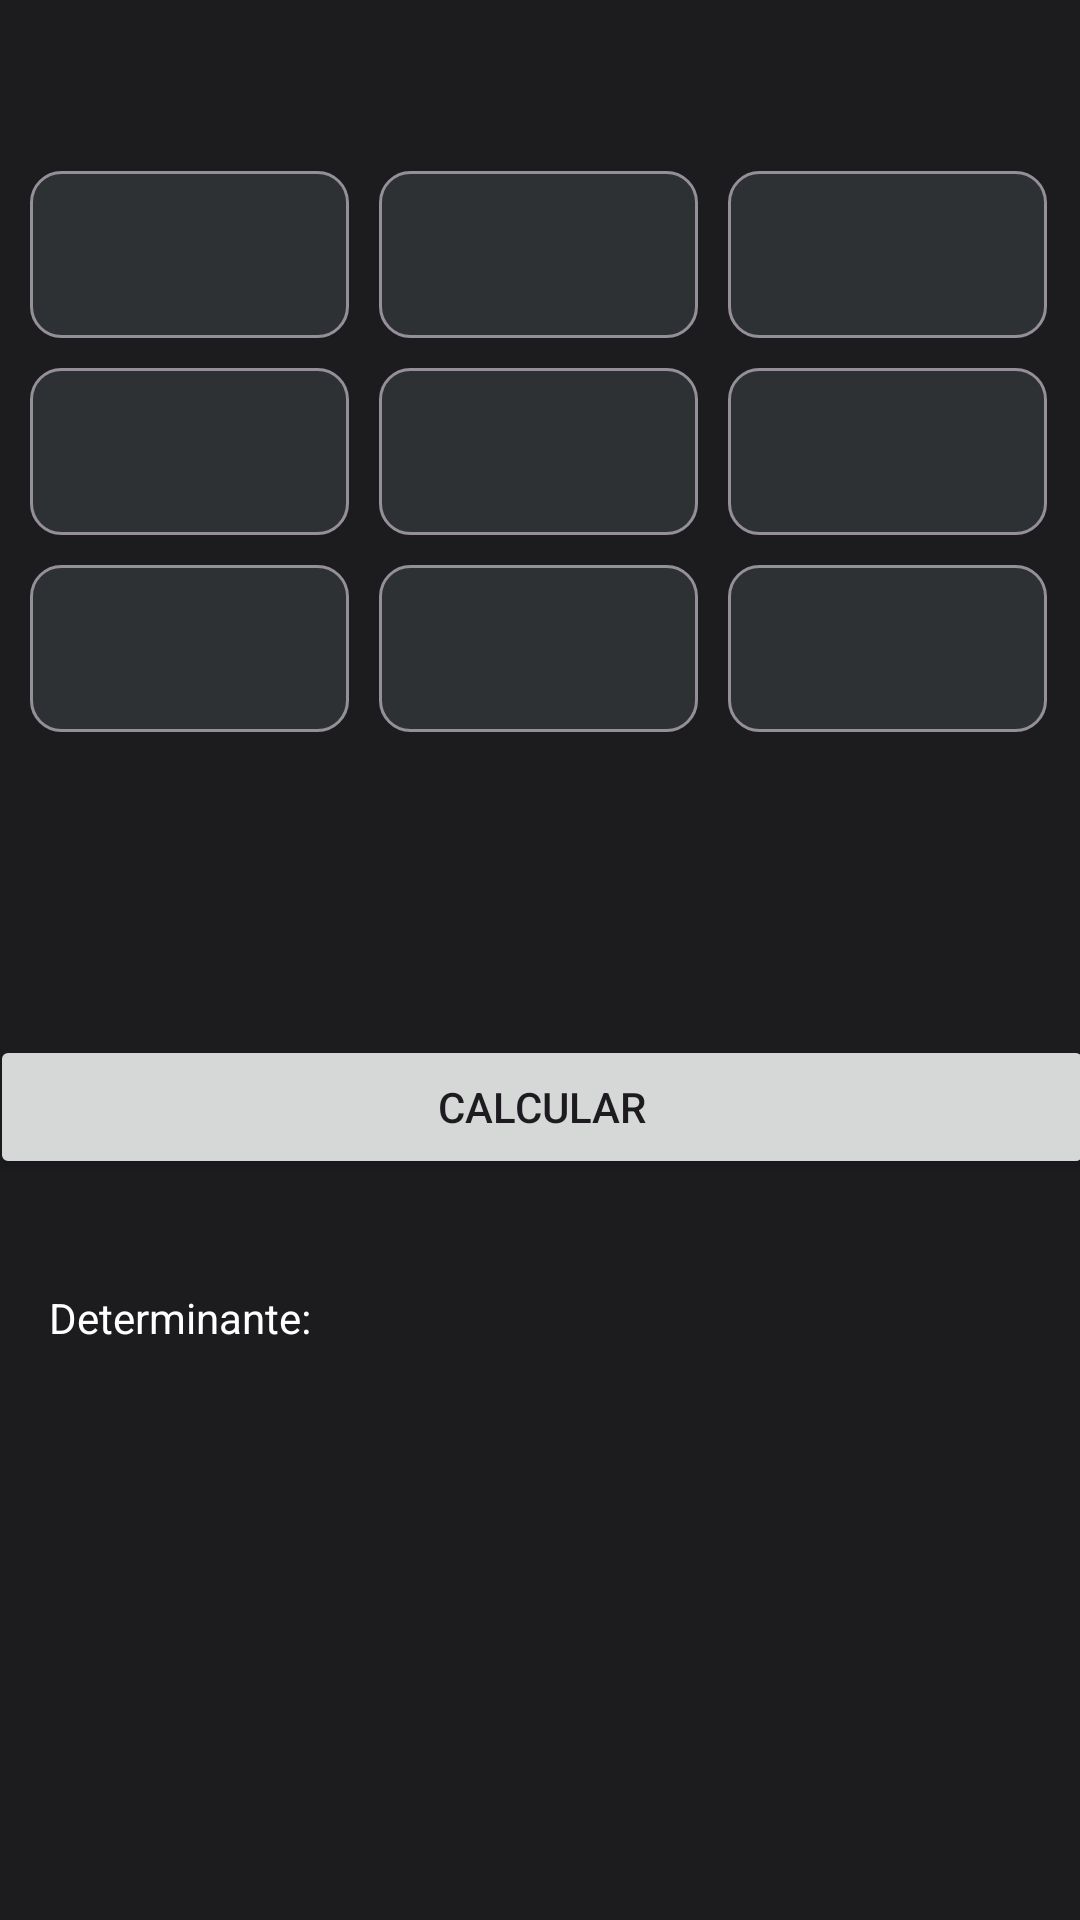

Produce the Android XML layout that renders to this screen, including the resource entries it uses.
<!-- AndroidManifest.xml: application theme Theme.Calculadora -->
<!-- res/layout/activity_calculadora_determinantes.xml -->
<?xml version="1.0" encoding="utf-8"?>
<androidx.drawerlayout.widget.DrawerLayout xmlns:android="http://schemas.android.com/apk/res/android"
    xmlns:app="http://schemas.android.com/apk/res-auto"
    xmlns:tools="http://schemas.android.com/tools"
    android:layout_width="match_parent"
    android:layout_height="match_parent"

    tools:context=".CalculadoraDeterminantes">

    <androidx.constraintlayout.widget.ConstraintLayout
        android:layout_width="match_parent"
        android:layout_height="match_parent"
        android:background="@color/md_theme_dark_background">

        <TextView
            android:id="@+id/textView2"
            android:layout_width="219dp"
            android:layout_height="98dp"
            android:gravity="center"
            android:textAlignment="center"
            android:textColor="#FFFFFF"
            app:layout_constraintBottom_toBottomOf="parent"
            app:layout_constraintEnd_toEndOf="parent"
            app:layout_constraintStart_toStartOf="parent"
            app:layout_constraintTop_toBottomOf="@+id/textView"
            app:layout_constraintVertical_bias="0.411" />

        <TableLayout
            android:id="@+id/tableLayout"
            android:layout_width="349dp"
            android:layout_height="217dp"
            android:layout_marginTop="52dp"
            android:layout_marginEnd="1dp"
            android:stretchColumns="*"

            android:weightSum="2"
            app:layout_constraintEnd_toEndOf="parent"
            app:layout_constraintHorizontal_bias="0.508"
            app:layout_constraintStart_toStartOf="parent"
            app:layout_constraintTop_toTopOf="parent">

            <TableRow
                android:layout_width="match_parent"
                android:layout_height="match_parent">

                <EditText
                    android:id="@+id/editTextNumber7"
                    style="@style/Widget.Material3.AutoCompleteTextView.FilledBox"
                    android:layout_width="wrap_content"
                    android:layout_height="wrap_content"
                    android:layout_margin="5dp"
                    android:background="@drawable/entrada_custom"
                    android:ems="0"
                    android:inputType="number"
                    android:singleLine="false"
                    android:textColor="#000000" />

                <EditText
                    android:id="@+id/editTextNumber8"
                    style="@style/Widget.Material3.AutoCompleteTextView.FilledBox"
                    android:layout_width="wrap_content"
                    android:layout_height="wrap_content"
                    android:layout_margin="5dp"
                    android:background="@drawable/entrada_custom"
                    android:ems="0"
                    android:inputType="number"
                    android:singleLine="false"
                    android:textColor="#000000" />

                <EditText
                    android:id="@+id/editTextNumber9"
                    style="@style/Widget.Material3.AutoCompleteTextView.FilledBox"
                    android:layout_width="wrap_content"
                    android:layout_height="wrap_content"
                    android:layout_margin="5dp"
                    android:background="@drawable/entrada_custom"
                    android:ems="0"
                    android:inputType="number"
                    android:singleLine="false"
                    android:textColor="#000000" />
            </TableRow>

            <TableRow
                android:layout_width="match_parent"
                android:layout_height="match_parent">

                <EditText
                    android:id="@+id/editTextNumber10"
                    style="@style/Widget.Material3.AutoCompleteTextView.FilledBox"
                    android:layout_width="wrap_content"
                    android:layout_height="wrap_content"
                    android:layout_margin="5dp"
                    android:background="@drawable/entrada_custom"
                    android:ems="0"
                    android:inputType="number"
                    android:singleLine="false"
                    android:textColor="#000000" />

                <EditText
                    android:id="@+id/editTextNumber11"
                    style="@style/Widget.Material3.AutoCompleteTextView.FilledBox"
                    android:layout_width="wrap_content"
                    android:layout_height="wrap_content"
                    android:layout_margin="5dp"
                    android:background="@drawable/entrada_custom"
                    android:ems="0"
                    android:inputType="number"
                    android:singleLine="false"
                    android:textColor="#000000" />

                <EditText
                    android:id="@+id/editTextNumber12"
                    style="@style/Widget.Material3.AutoCompleteTextView.FilledBox"
                    android:layout_width="wrap_content"
                    android:layout_height="wrap_content"
                    android:layout_margin="5dp"
                    android:background="@drawable/entrada_custom"
                    android:ems="0"
                    android:inputType="number"
                    android:singleLine="false"
                    android:textColor="#000000" />
            </TableRow>

            <TableRow
                android:layout_width="match_parent"
                android:layout_height="match_parent">

                <EditText
                    android:id="@+id/editTextNumber13"
                    style="@style/Widget.Material3.AutoCompleteTextView.FilledBox"
                    android:layout_width="wrap_content"
                    android:layout_height="wrap_content"
                    android:layout_margin="5dp"
                    android:background="@drawable/entrada_custom"
                    android:ems="0"
                    android:inputType="number"
                    android:singleLine="false"
                    android:textColor="#000000" />

                <EditText
                    android:id="@+id/editTextNumber14"
                    style="@style/Widget.Material3.AutoCompleteTextView.FilledBox"
                    android:layout_width="wrap_content"
                    android:layout_height="wrap_content"
                    android:layout_margin="5dp"
                    android:background="@drawable/entrada_custom"
                    android:ems="0"
                    android:inputType="number"
                    android:singleLine="false"
                    android:textColor="#000000" />

                <EditText
                    android:id="@+id/editTextNumber15"
                    style="@style/Widget.Material3.AutoCompleteTextView.FilledBox"
                    android:layout_width="wrap_content"
                    android:layout_height="wrap_content"
                    android:layout_margin="5dp"
                    android:background="@drawable/entrada_custom"
                    android:ems="0"
                    android:inputType="number"
                    android:singleLine="false"
                    android:textColor="#000000" />
            </TableRow>
        </TableLayout>

        <Button
            android:id="@+id/button"
            android:layout_width="368dp"
            android:layout_height="48dp"
            android:text="CALCULAR"
            app:cornerRadius="15px"
            app:layout_constraintBottom_toBottomOf="parent"
            app:layout_constraintEnd_toEndOf="parent"
            app:layout_constraintHorizontal_bias="0.497"
            app:layout_constraintStart_toStartOf="parent"
            app:layout_constraintTop_toBottomOf="@+id/tableLayout"
            app:layout_constraintVertical_bias="0.235" />

        <TextView
            android:id="@+id/textView"
            android:layout_width="211dp"
            android:layout_height="24dp"
            android:text="Determinante: "
            android:textAlignment="textStart"
            android:textColor="#FFFFFF"
            app:layout_constraintBottom_toBottomOf="parent"
            app:layout_constraintEnd_toEndOf="parent"
            app:layout_constraintHorizontal_bias="0.11"
            app:layout_constraintStart_toStartOf="parent"
            app:layout_constraintTop_toBottomOf="@+id/button"
            app:layout_constraintVertical_bias="0.164" />
    </androidx.constraintlayout.widget.ConstraintLayout>

    <com.google.android.material.navigation.NavigationView
        android:layout_width="wrap_content"
        android:layout_height="match_parent"
        android:layout_gravity="start"
        android:fitsSystemWindows="true"
        app:headerLayout="@layout/nav_header"
        app:menu="@menu/menu_drawer_nav" />
</androidx.drawerlayout.widget.DrawerLayout>
<!-- res/layout/nav_header.xml (included above) -->
<?xml version="1.0" encoding="utf-8"?>
<LinearLayout xmlns:android="http://schemas.android.com/apk/res/android"

    android:layout_width="match_parent"
    android:layout_height="192dp"
    android:background="?attr/colorPrimaryDark"
    android:padding="16dp"
    android:theme="@style/ThemeOverlay.AppCompat.Dark"
    android:orientation="vertical"
    android:gravity="bottom">

    <TextView
        android:layout_width="match_parent"
        android:layout_height="wrap_content"
        android:text="Calculadora"
        android:textColor="@android:color/white"
        android:textAppearance="@style/TextAppearance.AppCompat.Body1" />
</LinearLayout>
<!-- resources referenced by this layout -->
<resources>
  <color name="md_theme_dark_background">#1C1B1E</color>
  <!-- drawable entrada_custom (drawable) -->
  <?xml version="1.0" encoding="utf-8"?>
  <selector xmlns:android="http://schemas.android.com/apk/res/android">
  
  
      <item android:state_enabled="true" android:state_focused="true">
          <shape android:shape="rectangle">
              <solid android:color="@color/cardview_light_background"/>
              <corners android:radius="10dp"/>
              <stroke android:color="@color/design_default_color_primary_dark" android:width="1dp"/>
          </shape>
      </item>
  
      <item android:state_enabled="true">
          <shape android:shape="rectangle">
              <solid android:color="#FF2E3133"/>
              <corners android:radius="10dp"/>
              <stroke android:color="@color/md_theme_dark_outline" android:width="1dp"/>
          </shape>
      </item>
  </selector>
  <color name="md_theme_dark_outline">#948F99</color>
  <color name="md_theme_light_primary">#6750A4</color>
  <color name="md_theme_light_onPrimary">#FFFFFF</color>
  <color name="md_theme_light_primaryContainer">#EADDFF</color>
  <color name="md_theme_light_onPrimaryContainer">#22005D</color>
  <color name="md_theme_light_secondary">#625B71</color>
  <color name="md_theme_light_onSecondary">#FFFFFF</color>
  <color name="md_theme_light_secondaryContainer">#E8DEF8</color>
  <color name="md_theme_light_onSecondaryContainer">#1E192B</color>
  <color name="md_theme_light_tertiary">#7D5260</color>
  <color name="md_theme_light_onTertiary">#FFFFFF</color>
  <color name="md_theme_light_tertiaryContainer">#FFD8E4</color>
  <color name="md_theme_light_onTertiaryContainer">#31101D</color>
  <color name="md_theme_light_error">#BA1B1B</color>
  <color name="md_theme_light_errorContainer">#FFDAD4</color>
  <color name="md_theme_light_onError">#FFFFFF</color>
  <color name="md_theme_light_onErrorContainer">#410001</color>
  <color name="md_theme_light_background">#FFFBFE</color>
  <color name="md_theme_light_onBackground">#1C1B1E</color>
  <color name="md_theme_light_surface">#FFFBFE</color>
  <color name="md_theme_light_onSurface">#1C1B1E</color>
  <color name="md_theme_light_surfaceVariant">#E7E0EC</color>
  <color name="md_theme_light_onSurfaceVariant">#49454F</color>
  <color name="md_theme_light_outline">#79757F</color>
  <color name="md_theme_light_inverseOnSurface">#F4EFF4</color>
  <color name="md_theme_light_inverseSurface">#313033</color>
  <color name="md_theme_light_primaryInverse">#D0BCFF</color>
</resources>
